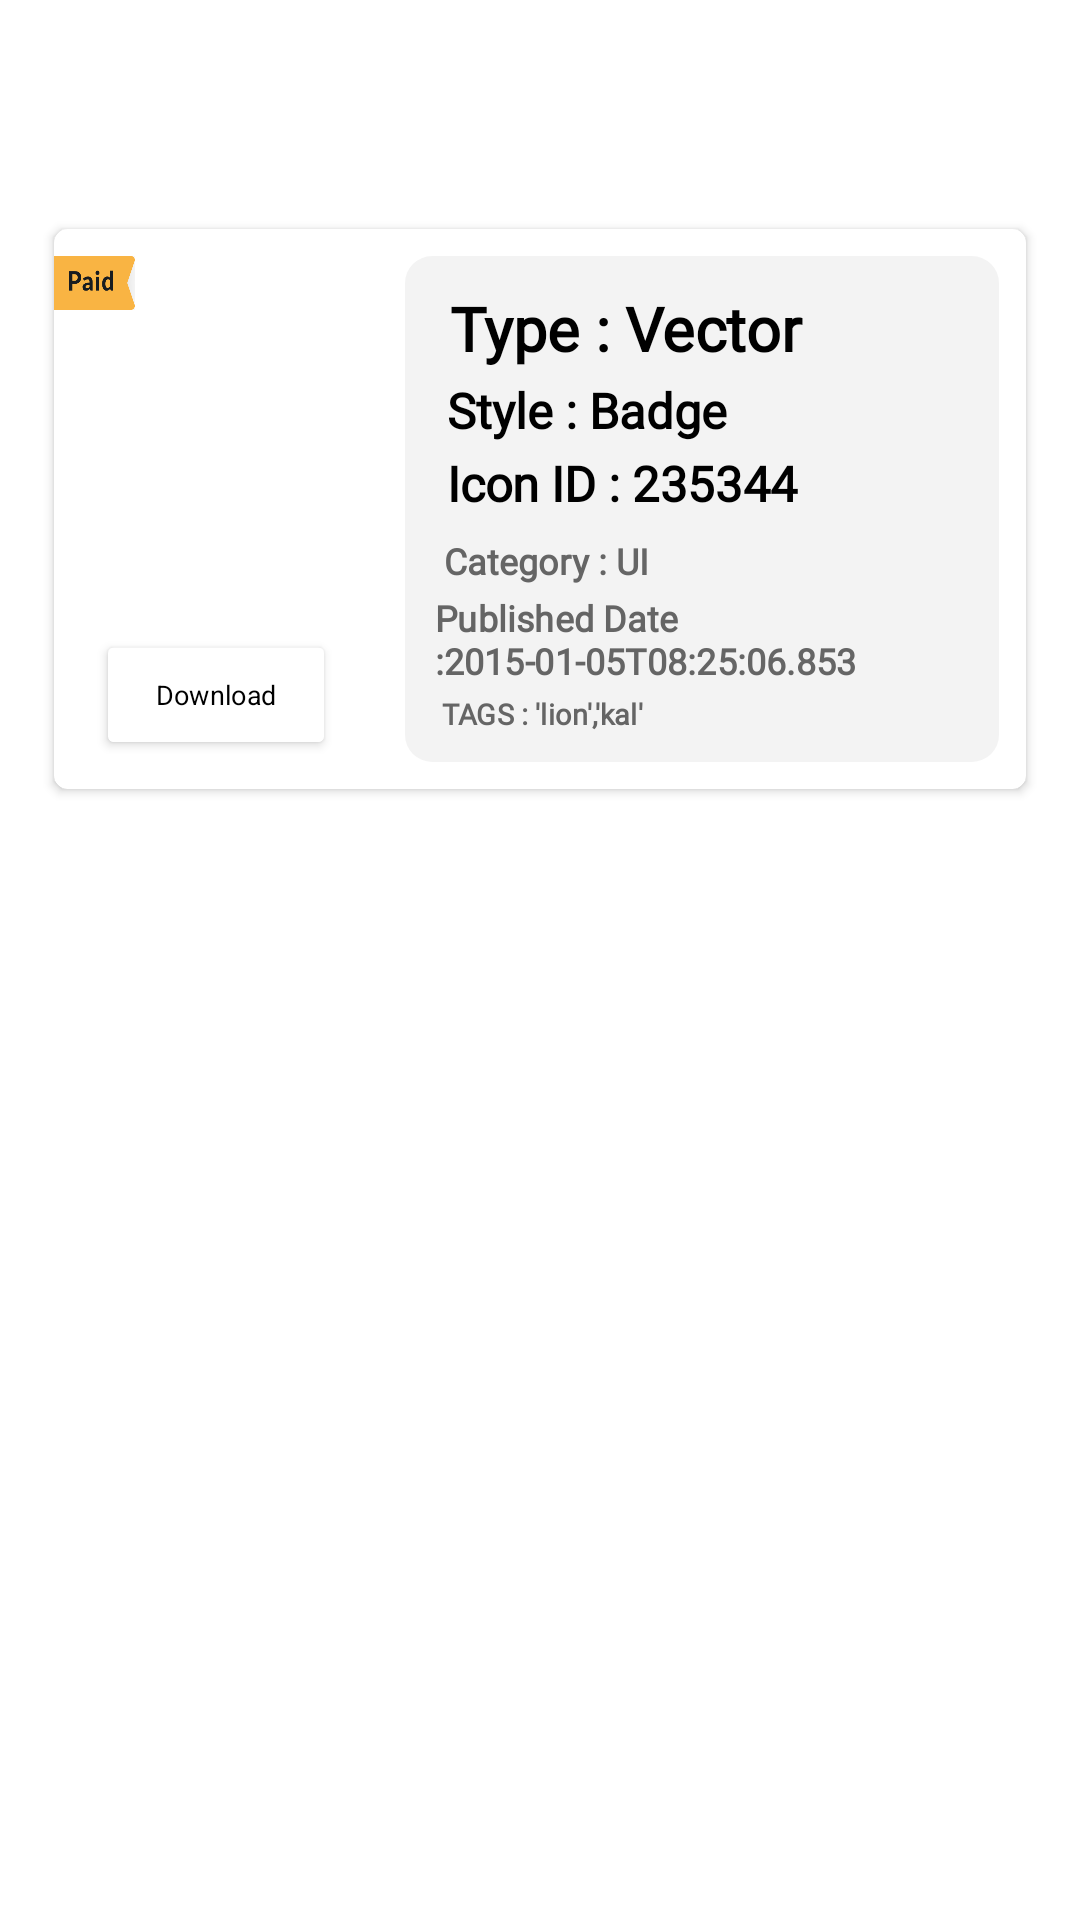

Android layout source for this screen:
<!-- AndroidManifest.xml: application theme Theme.IconProject -->
<!-- res/layout/activity_card_item_details.xml -->
<?xml version="1.0" encoding="utf-8"?>
<androidx.constraintlayout.widget.ConstraintLayout xmlns:android="http://schemas.android.com/apk/res/android"
    xmlns:app="http://schemas.android.com/apk/res-auto"
    xmlns:tools="http://schemas.android.com/tools"
    android:layout_width="match_parent"
    xmlns:cardview="http://schemas.android.com/apk/res-auto"
    android:layout_height="match_parent"
    android:background="@color/white"
    tools:context=".CardItemDetails">

    <androidx.appcompat.widget.Toolbar
        android:id="@+id/toolbar"
        android:layout_width="match_parent"
        android:layout_height="wrap_content"
        app:layout_constraintEnd_toEndOf="parent"
        app:layout_constraintStart_toStartOf="parent"
        app:layout_constraintTop_toTopOf="parent" />

    <androidx.cardview.widget.CardView
        android:id="@+id/cardView"
        android:layout_width="match_parent"
        android:layout_height="wrap_content"
        android:layout_marginTop="10dp"
        android:layout_weight="1"
        android:clickable="true"
        android:elevation="-2dp"
        android:foreground="?selectableItemBackground"
        android:scaleX="0.90"
        android:scaleY="0.90"
        app:layout_constraintEnd_toEndOf="parent"
        app:layout_constraintStart_toStartOf="parent"
        app:layout_constraintTop_toBottomOf="@+id/toolbar"
        cardview:cardCornerRadius="5dp">

        <LinearLayout
            android:layout_width="match_parent"
            android:layout_height="match_parent"
            android:background="@drawable/whitewithblackstroke"
            android:orientation="vertical">


            <LinearLayout
                android:layout_width="match_parent"
                android:layout_height="wrap_content"
                android:orientation="horizontal">

                <LinearLayout
                    android:layout_width="wrap_content"
                    android:layout_height="wrap_content"
                    android:orientation="vertical">

                    <ImageView
                        android:id="@+id/tag"
                        android:layout_width="30dp"
                        android:layout_height="20dp"
                        android:background="@drawable/tag"
                        android:layout_marginTop="10dp"
                        cardview:layout_constraintStart_toStartOf="parent"
                        cardview:layout_constraintTop_toTopOf="parent" />

                    <ImageView
                        android:id="@+id/iconImg"
                        android:layout_width="100dp"
                        android:layout_height="100dp"
                        android:layout_margin="10dp"
                        android:gravity="center" />

                    <androidx.cardview.widget.CardView
                        android:id="@+id/downloadIcon"
                        android:layout_width="80dp"
                        android:layout_height="35dp"
                        android:layout_gravity="center"
                        android:layout_margin="5dp"
                        android:clickable="true"
                        android:foreground="?selectableItemBackground"
                        >
                        <LinearLayout
                            android:layout_width="match_parent"
                            android:layout_height="match_parent"
                            android:background="@drawable/whitewithblackstroke">

                            <TextView
                                android:id="@+id/cardText"
                                android:layout_width="match_parent"
                                android:layout_height="match_parent"
                                android:text="Download"
                                android:gravity="center"
                                android:textColor="@color/black"
                                android:textSize="10dp"/>
                        </LinearLayout>
                    </androidx.cardview.widget.CardView>

                </LinearLayout>


                <LinearLayout
                    android:layout_width="match_parent"
                    android:layout_height="wrap_content"
                    android:layout_margin="10dp"
                    android:background="@drawable/whiteinnerback"
                    android:orientation="vertical">

                    <TextView
                        android:id="@+id/typeTextView"
                        android:layout_width="match_parent"
                        android:layout_height="match_parent"
                        android:elevation="10dp"
                        android:layout_marginTop="10dp"
                        android:fontFamily="@font/lato_black"
                        android:gravity="left"
                        android:scaleX="0.9"
                        android:scaleY="0.9"
                        android:text=" Type : Vector "
                        android:textColor="#000000"
                        android:textSize="25dp"
                        android:textStyle="bold"
                        app:layout_constraintEnd_toEndOf="parent"
                        app:layout_constraintStart_toStartOf="parent"
                        app:layout_constraintTop_toTopOf="parent" />







                    <TextView
                        android:id="@+id/styleTextView"
                        android:layout_width="match_parent"
                        android:layout_height="match_parent"
                        android:elevation="10dp"
                        android:fontFamily="@font/lato_regular"
                        android:gravity="left"
                        android:scaleX="0.9"
                        android:scaleY="0.9"
                        android:text=" Style : Badge "
                        android:textColor="#000000"
                        android:textSize="20dp"
                        android:textStyle="bold"
                        app:layout_constraintEnd_toEndOf="parent"
                        app:layout_constraintStart_toStartOf="parent"
                        app:layout_constraintTop_toTopOf="parent" />



                    <TextView
                        android:id="@+id/IconIDTextView"
                        android:layout_width="match_parent"
                        android:layout_height="match_parent"
                        android:elevation="10dp"
                        android:fontFamily="@font/lato_regular"
                        android:gravity="left"
                        android:scaleX="0.9"
                        android:scaleY="0.9"
                        android:text=" Icon ID : 235344 "
                        android:textColor="#000000"
                        android:textSize="20dp"
                        android:textStyle="bold"
                        app:layout_constraintEnd_toEndOf="parent"
                        app:layout_constraintStart_toStartOf="parent"
                        app:layout_constraintTop_toTopOf="parent" />

                    <TextView
                        android:id="@+id/category"
                        android:layout_width="match_parent"
                        android:layout_height="wrap_content"
                        android:elevation="10dp"
                        android:fontFamily="@font/lato_regular"
                        android:gravity="left"
                        android:scaleX="0.9"
                        android:scaleY="0.9"
                        android:layout_marginTop="5dp"
                        android:text=" Category : UI "
                        android:textColor="#656565"
                        android:textSize="15dp"
                        android:textStyle="bold"
                        app:layout_constraintEnd_toEndOf="parent"
                        app:layout_constraintStart_toStartOf="parent"
                        app:layout_constraintTop_toTopOf="parent" />

                    <TextView
                        android:id="@+id/publishingDateTextView"
                        android:layout_width="match_parent"
                        android:layout_height="wrap_content"
                        android:elevation="10dp"
                        android:fontFamily="@font/lato_regular"
                        android:gravity="left"
                        android:scaleX="0.9"
                        android:scaleY="0.9"
                        android:text="Published Date :2015-01-05T08:25:06.853 "
                        android:textColor="#656565"
                        android:textSize="15sp"
                        android:textStyle="bold"
                        app:layout_constraintEnd_toEndOf="parent"
                        app:layout_constraintStart_toStartOf="parent"
                        app:layout_constraintTop_toTopOf="parent" />

                    <TextView
                        android:id="@+id/tagTextView"
                        android:layout_width="match_parent"
                        android:layout_height="match_parent"
                        android:elevation="10dp"
                        android:fontFamily="@font/lato_regular"
                        android:gravity="left"
                        android:scaleX="0.9"
                        android:scaleY="0.9"
                        android:text=" TAGS : 'lion','kal' "
                        android:textColor="#656565"
                        android:textSize="12dp"
                        android:textStyle="bold"
                        android:layout_marginBottom="10dp"
                        app:layout_constraintEnd_toEndOf="parent"
                        app:layout_constraintStart_toStartOf="parent"
                        app:layout_constraintTop_toTopOf="parent" />


                </LinearLayout>


            </LinearLayout>


        </LinearLayout>


    </androidx.cardview.widget.CardView>


</androidx.constraintlayout.widget.ConstraintLayout>
<!-- resources referenced by this layout -->
<resources>
  <!-- drawable tag: png bitmap (drawable, 6386 bytes) -->
  <!-- drawable whiteinnerback (drawable) -->
  <?xml version="1.0" encoding="utf-8"?>
  <shape xmlns:android="http://schemas.android.com/apk/res/android">
      <corners android:radius="10dp"/>
      <solid android:color="#C1EFEFEF"/>
  </shape>
  <style name="Theme.IconProject" parent="Theme.MaterialComponents.DayNight.DarkActionBar">
          
          <item name="colorPrimary">@color/purple_500</item>
          <item name="colorPrimaryVariant">@color/purple_700</item>
          <item name="colorOnPrimary">@color/white</item>
          
          <item name="colorSecondary">@color/teal_200</item>
          <item name="colorSecondaryVariant">@color/teal_700</item>
          <item name="colorOnSecondary">@color/black</item>
          
          <item name="android:statusBarColor" tools:targetApi="l">?attr/colorPrimaryVariant</item>
          
      </style>
  <!-- not gathered from this repository: default colours our renderer supplied (Android Studio template values) -->
  <color name="purple_500">#FF6200EE</color>
  <color name="purple_700">#FF3700B3</color>
  <color name="teal_200">#FF03DAC5</color>
  <color name="teal_700">#FF018786</color>
  <color name="black">#FF000000</color>
  <color name="white">#FFFFFFFF</color>
</resources>
